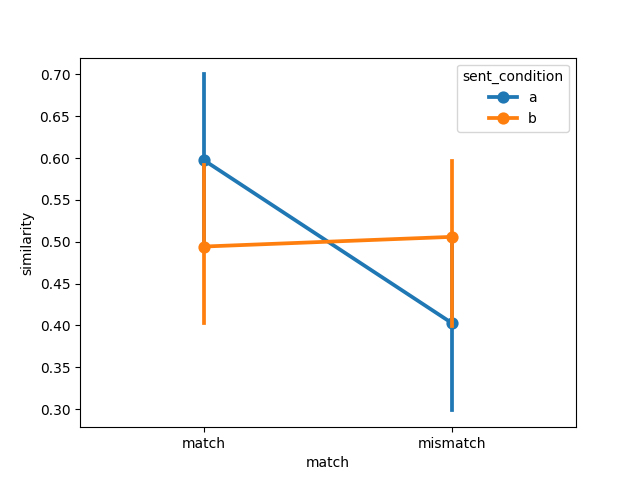

Source data for this figure (header and first rows):
item, object, item_type, sent_condition, media_condition, match, similarity, model, dataset
35, airplane, original, a, a, match, 0.7325, ViT-B-32, pecher2006
53, apple, original, a, a, match, 0.9751, ViT-B-32, pecher2006
1, apple pie, new, a, a, match, 0.9883, ViT-B-32, pecher2006
21, avocado, new new, a, a, match, 0.9933, ViT-B-32, pecher2006
39, balloon, original, a, a, match, 0.001165, ViT-B-32, pecher2006
32, banana, new new, a, a, match, 0.9999, ViT-B-32, pecher2006
47, book, original, a, a, match, 0.989, ViT-B-32, pecher2006
40, bread, original, a, a, match, 0.4471, ViT-B-32, pecher2006
12, carrot, new, a, a, match, 0.9931, ViT-B-32, pecher2006
28, cheesecake, new new, a, a, match, 0.03527, ViT-B-32, pecher2006
36, chicken, original, a, a, match, 0.9924, ViT-B-32, pecher2006
54, cigarette, original, a, a, match, 0.02948, ViT-B-32, pecher2006
7, coat, new, a, a, match, 0.00868, ViT-B-32, pecher2006
55, corn, original, a, a, match, 0.9994, ViT-B-32, pecher2006
18, cucumber, new, a, a, match, 0.9025, ViT-B-32, pecher2006
56, eagle, original, a, a, match, 0.9547, ViT-B-32, pecher2006
41, egg, original, a, a, match, 0.9947, ViT-B-32, pecher2006
48, fish, original, a, a, match, 0.8022, ViT-B-32, pecher2006
22, frog, new new, a, a, match, 0.8646, ViT-B-32, pecher2006
13, garbage bag, new, a, a, match, 0.5273, ViT-B-32, pecher2006
14, goose, new, a, a, match, 0.7268, ViT-B-32, pecher2006
37, hockey, original, a, a, match, 0.5231, ViT-B-32, pecher2006
2, horse, new, a, a, match, 0.2525, ViT-B-32, pecher2006
29, hose, new new, a, a, match, 0.6321, ViT-B-32, pecher2006
15, ice, new, a, a, match, 0.6594, ViT-B-32, pecher2006
33, ketchup, new new, a, a, match, 0.3057, ViT-B-32, pecher2006
19, lamp, new, a, a, match, 0.4427, ViT-B-32, pecher2006
49, lemon, original, a, a, match, 0.01503, ViT-B-32, pecher2006
38, lime, original, a, a, match, 0.8681, ViT-B-32, pecher2006
57, lobster, original, a, a, match, 0.9878, ViT-B-32, pecher2006
20, map, new, a, a, match, 0.9772, ViT-B-32, pecher2006
8, match, new, a, a, match, 0.1075, ViT-B-32, pecher2006
42, mushroom, original, a, a, match, 0.9934, ViT-B-32, pecher2006
43, newspaper, original, a, a, match, 0.995, ViT-B-32, pecher2006
50, onion, original, a, a, match, 0.9989, ViT-B-32, pecher2006
9, owl, new, a, a, match, 0.9572, ViT-B-32, pecher2006
23, paint, new new, a, a, match, 0.04341, ViT-B-32, pecher2006
44, pineapple, original, a, a, match, 1, ViT-B-32, pecher2006
10, pumpkin, new, a, a, match, 0.671, ViT-B-32, pecher2006
45, sailboat, original, a, a, match, 0.002413, ViT-B-32, pecher2006
3, scarf, new, a, a, match, 0.2774, ViT-B-32, pecher2006
58, shirt, original, a, a, match, 0.06745, ViT-B-32, pecher2006
4, shoelace, new, a, a, match, 0.3684, ViT-B-32, pecher2006
30, soap, new new, a, a, match, 0.9961, ViT-B-32, pecher2006
59, spaghetti, original, a, a, match, 0.4497, ViT-B-32, pecher2006
11, squid, new, a, a, match, 0.9789, ViT-B-32, pecher2006
5, staple, new, a, a, match, 0.06131, ViT-B-32, pecher2006
26, sugar, new new, a, a, match, 0.01148, ViT-B-32, pecher2006
16, swiss knife, new, a, a, match, 0.0416, ViT-B-32, pecher2006
31, tape, new new, a, a, match, 0.6912, ViT-B-32, pecher2006
27, tinfoil, new new, a, a, match, 0.06951, ViT-B-32, pecher2006
60, tissue, original, a, a, match, 0.1819, ViT-B-32, pecher2006
46, tomato, original, a, a, match, 0.9992, ViT-B-32, pecher2006
51, towel, original, a, a, match, 0.3833, ViT-B-32, pecher2006
17, umbrella, new, a, a, match, 0.04827, ViT-B-32, pecher2006
24, walnut, new new, a, a, match, 0.9962, ViT-B-32, pecher2006
52, watermelon, original, a, a, match, 0.8396, ViT-B-32, pecher2006
6, wheat, new, a, a, match, 0.9997, ViT-B-32, pecher2006
34, wool, new new, a, a, match, 0.9834, ViT-B-32, pecher2006
25, zodiac, new new, a, a, match, 0.005955, ViT-B-32, pecher2006
... 180 more rows
